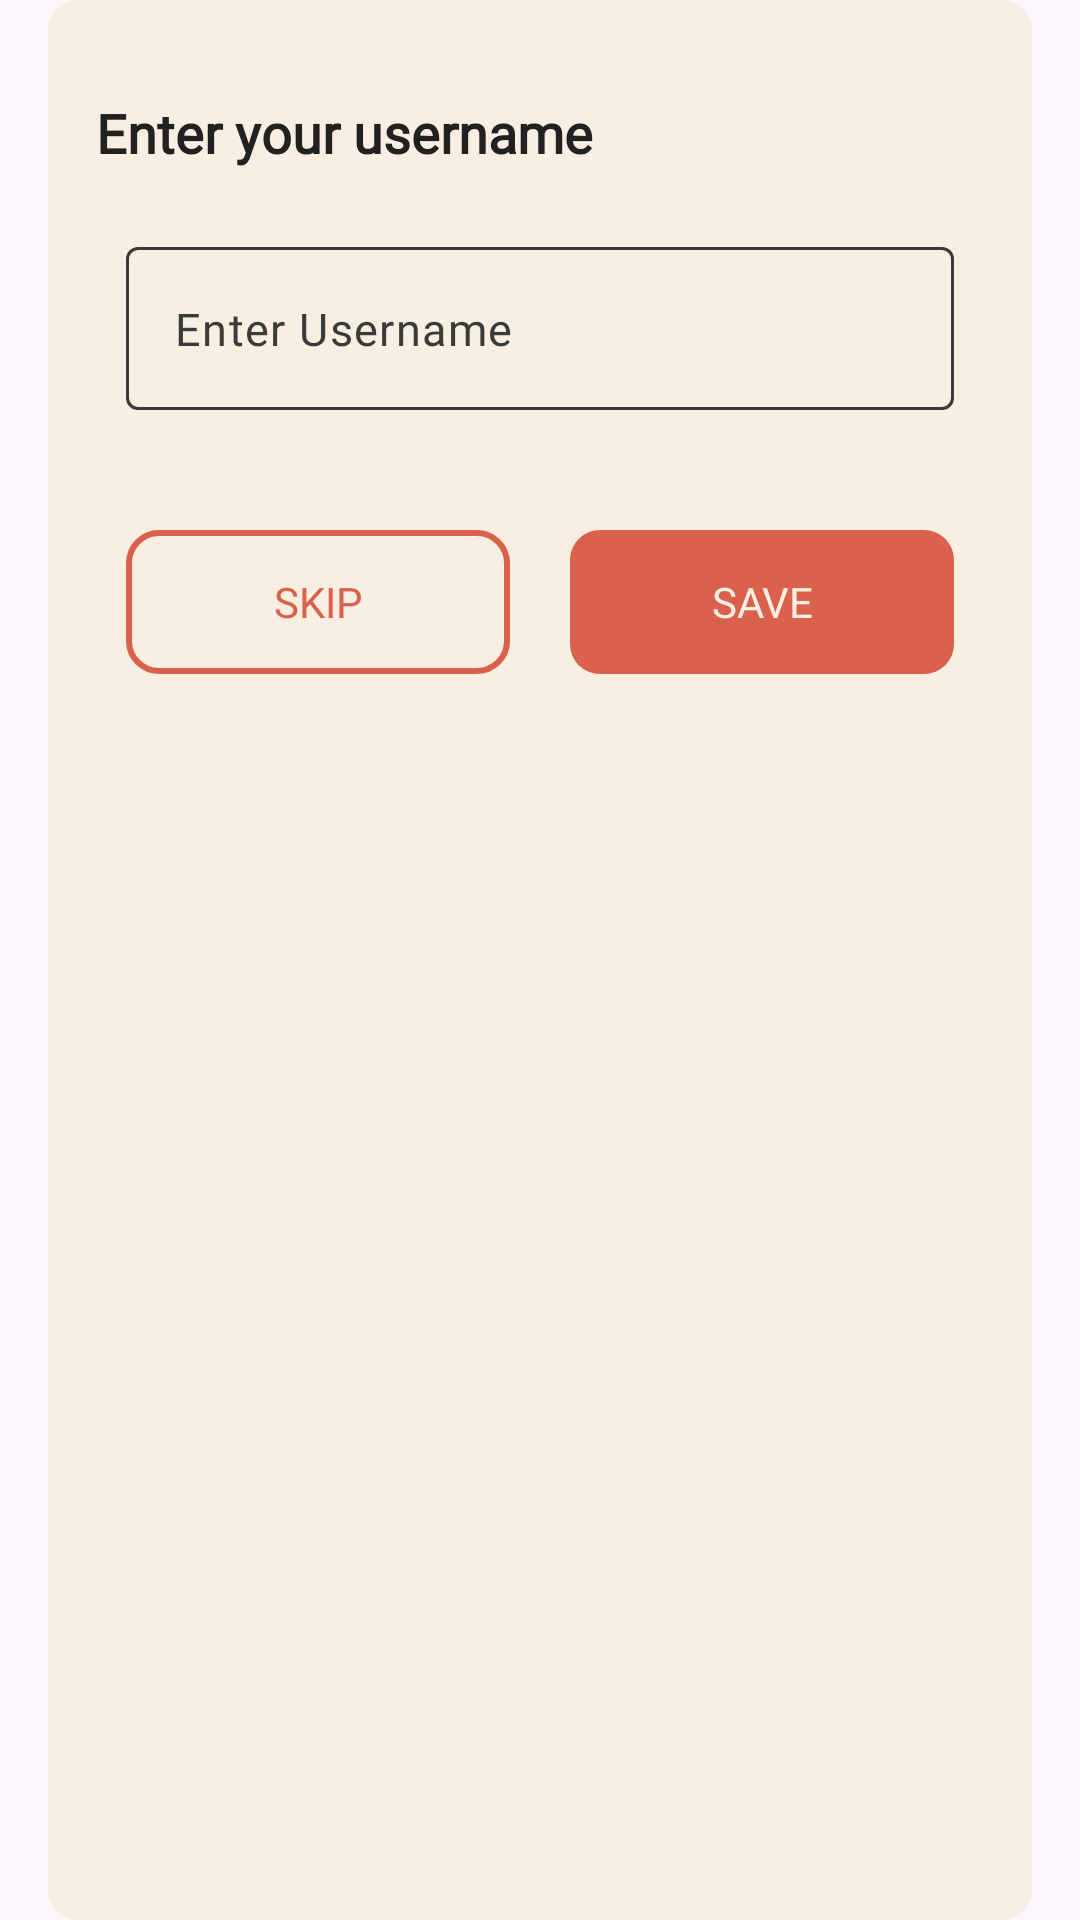

Here is an Android app screen rendered from its layout file. Give the layout XML and the strings, colors and styles it references.
<!-- AndroidManifest.xml: application theme Theme.PasswordManager -->
<!-- res/layout/entere_username_dialog.xml -->
<LinearLayout xmlns:android="http://schemas.android.com/apk/res/android"
    android:layout_width="match_parent"
    android:layout_height="wrap_content"
    xmlns:app="http://schemas.android.com/apk/res-auto"
    android:orientation="vertical"
    android:padding="32dp"
    android:background="@drawable/pop_up_background">

    <TextView
        android:id="@+id/select_theme_title"
        android:layout_width="match_parent"
        android:layout_height="wrap_content"
        android:text="@string/enter_your_username"
        android:textSize="18sp"
        android:textStyle="bold"
        android:fontFamily="@font/roboto_bold"
        android:paddingBottom="16dp"
        android:textColor="?attr/myPrimaryTextColor"/>

    <LinearLayout
        android:layout_width="match_parent"
        android:layout_height="wrap_content"
        android:orientation="horizontal">

        <com.google.android.material.textfield.TextInputLayout
            android:layout_width="0dp"
            android:layout_height="wrap_content"
            android:layout_margin="10dp"
            android:layout_marginTop="20dp"
            android:layout_weight="3"
            android:textColorHint="#595550"
            app:boxStrokeColor="@color/edit_text_background"
            app:cursorColor="?attr/my_icon_front_color"
            app:hintEnabled="false"
            app:hintTextColor="@color/white"
            app:startIconTint="@color/white"
            app:endIconTint="?attr/my_icon_front_color"


            >

            <androidx.appcompat.widget.AppCompatEditText
                android:id="@+id/et_username"
                android:layout_width="match_parent"
                android:layout_height="wrap_content"
                android:hint="@string/enter_username"
                android:imeOptions="actionSearch"
                android:textColorHint="?attr/mySecondaryTextColor"
                android:lines="1"
                android:text=""
                android:fontFamily="@font/roboto_regular"
                android:textColor="?attr/myPrimaryTextColor"
                android:textSize="15sp" />


        </com.google.android.material.textfield.TextInputLayout>


    </LinearLayout>



    <LinearLayout
        android:layout_width="match_parent"
        android:layout_height="wrap_content"
        android:layout_marginTop="20dp"
        android:orientation="horizontal">
        <androidx.appcompat.widget.AppCompatButton
            android:id="@+id/skip_username_text"
            android:layout_width="0dp"
            android:layout_height="wrap_content"
            android:layout_margin="10dp"
            android:layout_weight="1"
            android:fontFamily="@font/roboto_medium"
            android:background="@drawable/ripple_effect_btn_red"
            android:text="@string/skip"
            android:textColor="?attr/my_icon_front_color" />

        <androidx.appcompat.widget.AppCompatButton
            android:id="@+id/save_btn"
            android:layout_width="0dp"
            android:layout_height="wrap_content"
            android:layout_margin="10dp"
            android:fontFamily="@font/roboto_medium"
            android:layout_weight="1"
            android:background="@drawable/positive_btn"
            android:text="@string/save"
            android:textColor="?attr/myTabBackgroundColor" />


    </LinearLayout>


</LinearLayout>
<!-- resources referenced by this layout -->
<resources>
  <color name="white">#FFFFFFFF</color>
  <!-- drawable pop_up_background (drawable) -->
  <layer-list xmlns:android="http://schemas.android.com/apk/res/android">
      
      <item>
          <shape android:shape="rectangle">
              <solid android:color="#00000000"/> 
          </shape>
      </item>
  
      
      <item android:left="16dp" android:right="16dp">
          <shape android:shape="rectangle">
              <solid android:color="?attr/myTabBackgroundColor"/> 
              <corners android:radius="10dp"/> 
          </shape>
      </item>
  </layer-list>
  <!-- drawable positive_btn (drawable) -->
  <?xml version="1.0" encoding="utf-8"?>
  <ripple xmlns:android="http://schemas.android.com/apk/res/android"
  
      android:color="#374C1D">
  
  
  
      <item>
          <shape android:shape="rectangle">
              <solid android:color="@android:color/transparent" />
          </shape>
  
  
      </item>
      <item>
          <shape android:shape="rectangle">
              <solid android:color="?attr/my_icon_front_color" />
              <corners android:radius="10dp" />
  
          </shape>
      </item>
  
  </ripple>
  <!-- drawable ripple_effect_btn_red (drawable) -->
  <?xml version="1.0" encoding="utf-8"?>
  <ripple xmlns:android="http://schemas.android.com/apk/res/android"
  
      android:color="#3C0B10">
  
  
  
      <item>
          <shape android:shape="rectangle">
              <solid android:color="@android:color/transparent" />
          </shape>
  
  
      </item>
      <item>
          <shape android:shape="rectangle">
              <stroke android:color="?attr/my_icon_front_color" android:width="2dp"/>
              <corners android:radius="10dp" />
  
          </shape>
      </item>
  
  </ripple>
  <string name="enter_username">Enter Username</string>
  <string name="enter_your_username">Enter your username</string>
  <string name="save">Save</string>
  <string name="skip">Skip</string>
  <color name="purple_500">#FF6200EE</color>
  <color name="purple_700">#FF3700B3</color>
  <color name="black">#FF000000</color>
  <color name="defaultTabBackgroundColor">#F8EEE2</color>
  <color name="defaultBackgroundColor">#FFFFFF</color>
  <color name="defaultTabTextColor">#403B36</color>
  <color name="defaultTabTextSelectedColor">#DA614C</color>
  <color name="defaultTabIndicatorColor">#DA614C</color>
  <color name="defaultPrimaryText">#212121</color>
  <color name="defaultSecondaryText">#3A3A3A</color>
  <color name="defaultIconFrontColor">#DA614C</color>
  <color name="defaultRipppleColor">#CFEAD2</color>
  <!-- drawable background_btn_green (drawable) -->
  <?xml version="1.0" encoding="utf-8"?>
  <layer-list xmlns:android="http://schemas.android.com/apk/res/android">
      <item>
          <shape android:shape="rectangle">
              <solid android:color="@android:color/transparent" />
          </shape>
  
  
      </item>
  
      <item>
  
          <shape android:shape="rectangle">
              <solid android:color="?attr/myTabBackgroundColor" />
              <corners android:radius="10dp" />
  
  
          </shape>
      </item>
  
  </layer-list>
</resources>
